Photos from the image-classification dataset "Cropped_Tumors" in the GitHub repository victorsobottka/Deep_Learning_FinalProject. Its 3 classes are: benign, malignant, normal.

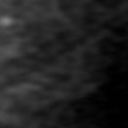
Label: normal

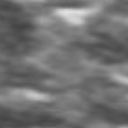
Label: normal

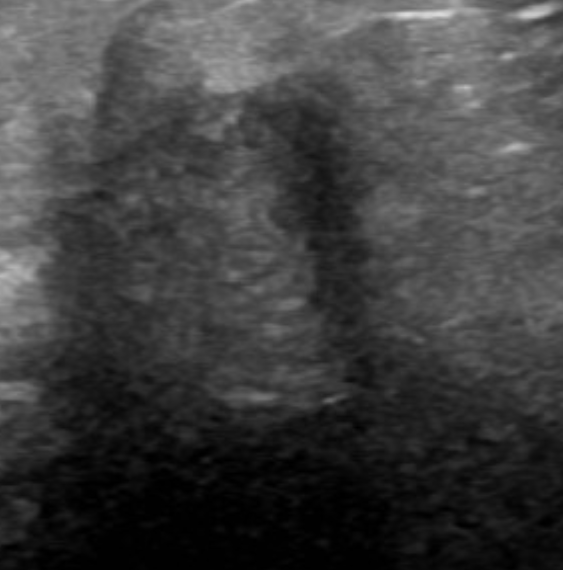
Label: malignant

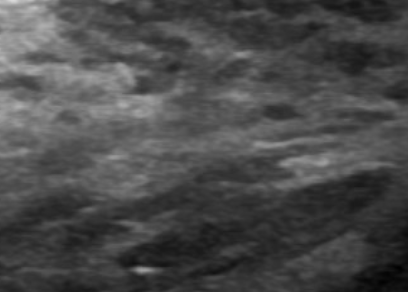
Label: normal

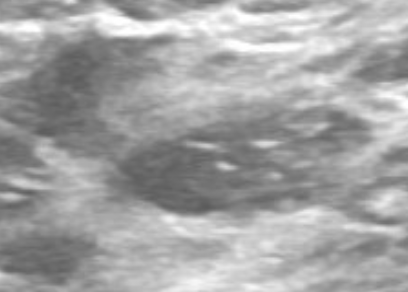
Label: normal

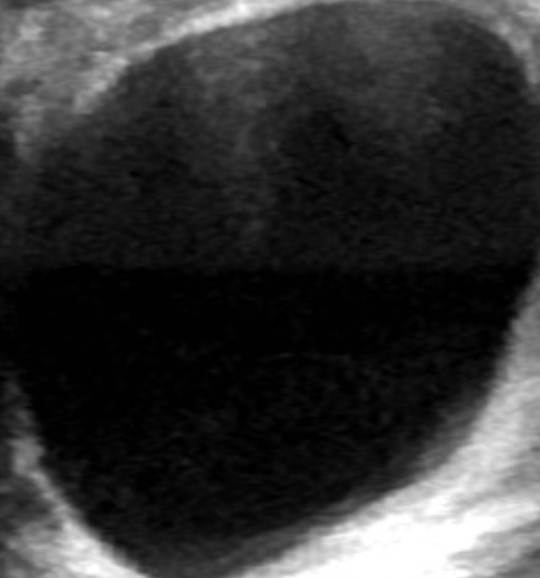
Label: benign
